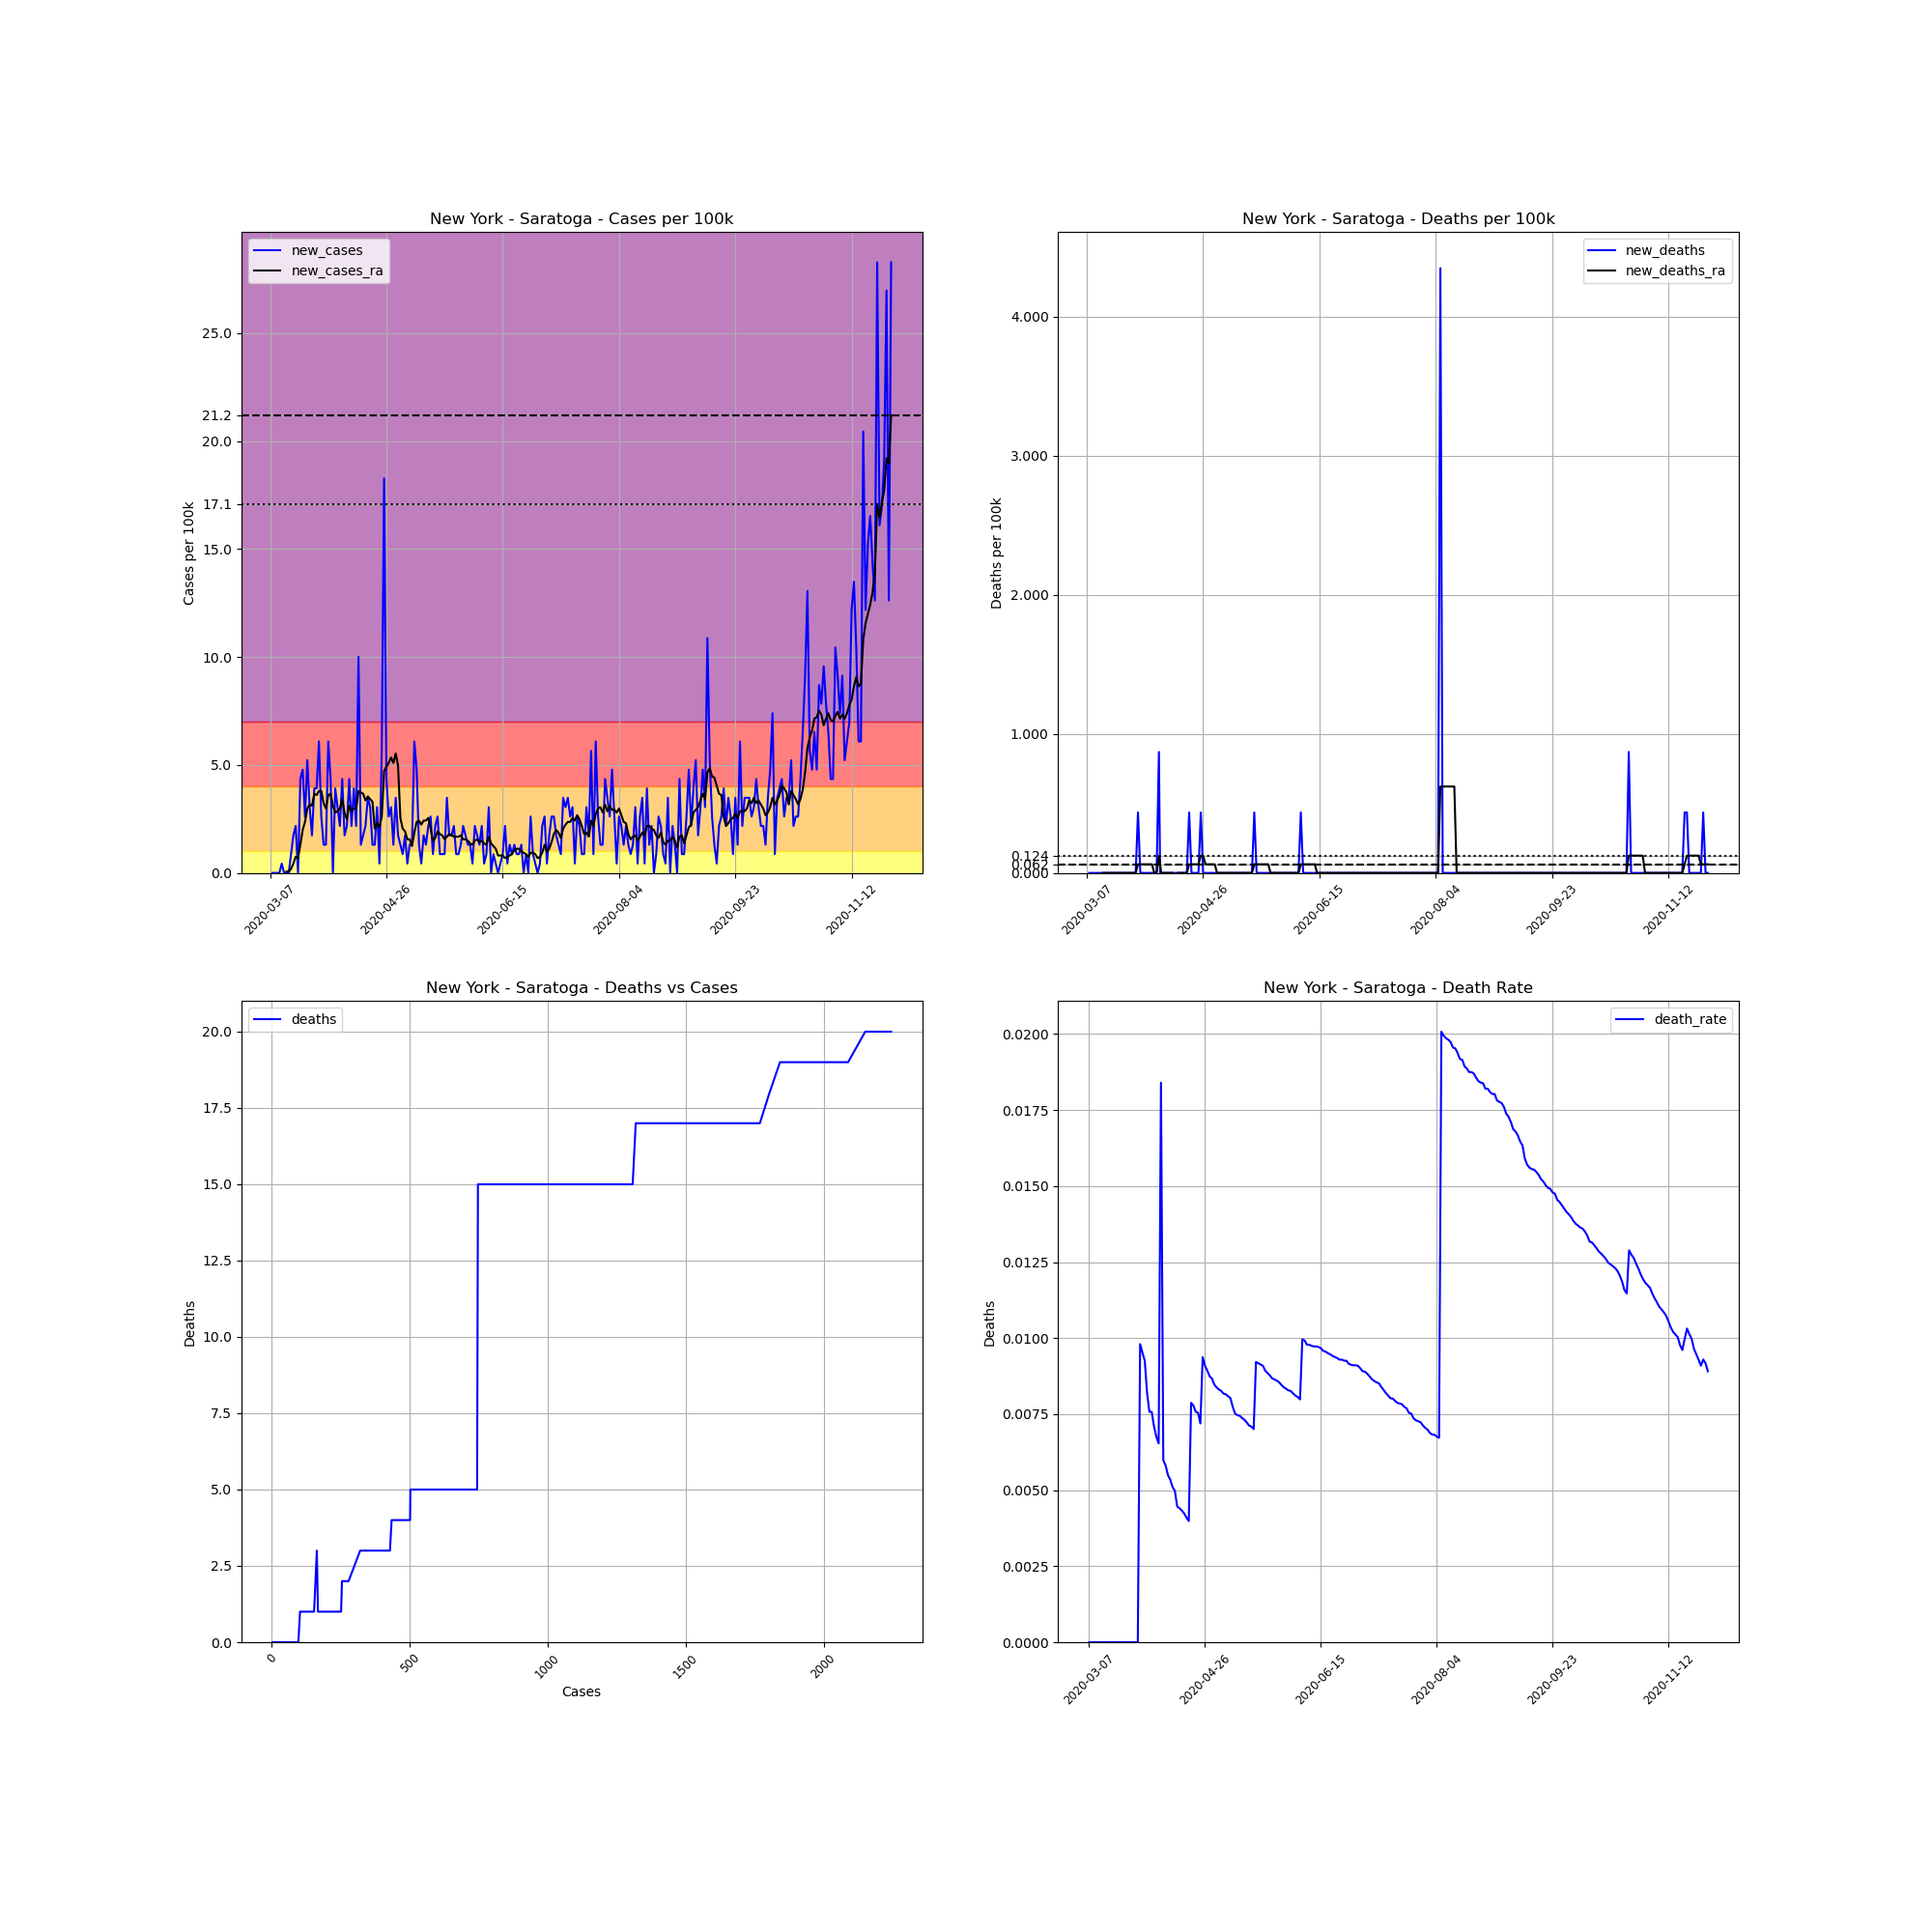

Values plotted in this chart, from the file beside it:
, date, county, state, fips, cases, deaths, COUNTY, STNAME, CTYNAME, POPESTIMATE2019, cases_per_100k, deaths_per_100k, death_rate, new_cases, new_deaths, new_cases_ra, new_deaths_ra
23691, 2020-03-07, Saratoga, New York, 36091, 2, 0.0, 91, New York, Saratoga, 229863, 0.8701, 0.0, 0.0, , , , 
23692, 2020-03-08, Saratoga, New York, 36091, 2, 0.0, 91, New York, Saratoga, 229863, 0.8701, 0.0, 0.0, 0.0, 0.0, , 
23693, 2020-03-09, Saratoga, New York, 36091, 2, 0.0, 91, New York, Saratoga, 229863, 0.8701, 0.0, 0.0, 0.0, 0.0, , 
23694, 2020-03-10, Saratoga, New York, 36091, 2, 0.0, 91, New York, Saratoga, 229863, 0.8701, 0.0, 0.0, 0.0, 0.0, , 
23695, 2020-03-11, Saratoga, New York, 36091, 2, 0.0, 91, New York, Saratoga, 229863, 0.8701, 0.0, 0.0, 0.0, 0.0, , 
23696, 2020-03-12, Saratoga, New York, 36091, 3, 0.0, 91, New York, Saratoga, 229863, 1.305, 0.0, 0.0, 0.435, 0.0, , 
23697, 2020-03-13, Saratoga, New York, 36091, 3, 0.0, 91, New York, Saratoga, 229863, 1.305, 0.0, 0.0, 0.0, 0.0, , 
23698, 2020-03-14, Saratoga, New York, 36091, 3, 0.0, 91, New York, Saratoga, 229863, 1.305, 0.0, 0.0, 0.0, 0.0, 0.06215, 0.0
23699, 2020-03-15, Saratoga, New York, 36091, 3, 0.0, 91, New York, Saratoga, 229863, 1.305, 0.0, 0.0, 0.0, 0.0, 0.06215, 0.0
23700, 2020-03-16, Saratoga, New York, 36091, 5, 0.0, 91, New York, Saratoga, 229863, 2.175, 0.0, 0.0, 0.8701, 0.0, 0.1864, 0.0
23701, 2020-03-17, Saratoga, New York, 36091, 9, 0.0, 91, New York, Saratoga, 229863, 3.915, 0.0, 0.0, 1.74, 0.0, 0.435, 0.0
23702, 2020-03-18, Saratoga, New York, 36091, 14, 0.0, 91, New York, Saratoga, 229863, 6.091, 0.0, 0.0, 2.175, 0.0, 0.7458, 0.0
23703, 2020-03-19, Saratoga, New York, 36091, 14, 0.0, 91, New York, Saratoga, 229863, 6.091, 0.0, 0.0, 0.0, 0.0, 0.6836, 0.0
23704, 2020-03-20, Saratoga, New York, 36091, 24, 0.0, 91, New York, Saratoga, 229863, 10.44, 0.0, 0.0, 4.35, 0.0, 1.305, 0.0
23705, 2020-03-21, Saratoga, New York, 36091, 35, 0.0, 91, New York, Saratoga, 229863, 15.23, 0.0, 0.0, 4.785, 0.0, 1.989, 0.0
23706, 2020-03-22, Saratoga, New York, 36091, 41, 0.0, 91, New York, Saratoga, 229863, 17.84, 0.0, 0.0, 2.61, 0.0, 2.362, 0.0
23707, 2020-03-23, Saratoga, New York, 36091, 53, 0.0, 91, New York, Saratoga, 229863, 23.06, 0.0, 0.0, 5.221, 0.0, 2.983, 0.0
23708, 2020-03-24, Saratoga, New York, 36091, 60, 0.0, 91, New York, Saratoga, 229863, 26.1, 0.0, 0.0, 3.045, 0.0, 3.17, 0.0
23709, 2020-03-25, Saratoga, New York, 36091, 64, 0.0, 91, New York, Saratoga, 229863, 27.84, 0.0, 0.0, 1.74, 0.0, 3.107, 0.0
23710, 2020-03-26, Saratoga, New York, 36091, 73, 0.0, 91, New York, Saratoga, 229863, 31.76, 0.0, 0.0, 3.915, 0.0, 3.667, 0.0
23711, 2020-03-27, Saratoga, New York, 36091, 82, 0.0, 91, New York, Saratoga, 229863, 35.67, 0.0, 0.0, 3.915, 0.0, 3.605, 0.0
23712, 2020-03-28, Saratoga, New York, 36091, 96, 0.0, 91, New York, Saratoga, 229863, 41.76, 0.0, 0.0, 6.091, 0.0, 3.791, 0.0
23713, 2020-03-29, Saratoga, New York, 36091, 102, 1.0, 91, New York, Saratoga, 229863, 44.37, 0.435, 0.009804, 2.61, 0.435, 3.791, 0.06215
23714, 2020-03-30, Saratoga, New York, 36091, 105, 1.0, 91, New York, Saratoga, 229863, 45.68, 0.435, 0.009524, 1.305, 0.0, 3.232, 0.06215
23715, 2020-03-31, Saratoga, New York, 36091, 108, 1.0, 91, New York, Saratoga, 229863, 46.98, 0.435, 0.009259, 1.305, 0.0, 2.983, 0.06215
23716, 2020-04-01, Saratoga, New York, 36091, 122, 1.0, 91, New York, Saratoga, 229863, 53.08, 0.435, 0.008197, 6.091, 0.0, 3.605, 0.06215
23717, 2020-04-02, Saratoga, New York, 36091, 132, 1.0, 91, New York, Saratoga, 229863, 57.43, 0.435, 0.007576, 4.35, 0.0, 3.667, 0.06215
23718, 2020-04-03, Saratoga, New York, 36091, 132, 1.0, 91, New York, Saratoga, 229863, 57.43, 0.435, 0.007576, 0.0, 0.0, 3.107, 0.06215
23719, 2020-04-04, Saratoga, New York, 36091, 141, 1.0, 91, New York, Saratoga, 229863, 61.34, 0.435, 0.007092, 3.915, 0.0, 2.797, 0.06215
23720, 2020-04-05, Saratoga, New York, 36091, 148, 1.0, 91, New York, Saratoga, 229863, 64.39, 0.435, 0.006757, 3.045, 0.0, 2.859, 0.0
23721, 2020-04-06, Saratoga, New York, 36091, 153, 1.0, 91, New York, Saratoga, 229863, 66.56, 0.435, 0.006536, 2.175, 0.0, 2.983, 0.0
23722, 2020-04-07, Saratoga, New York, 36091, 163, 3.0, 91, New York, Saratoga, 229863, 70.91, 1.305, 0.0184, 4.35, 0.8701, 3.418, 0.1243
23723, 2020-04-08, Saratoga, New York, 36091, 167, 1.0, 91, New York, Saratoga, 229863, 72.65, 0.435, 0.005988, 1.74, -0.8701, 2.797, 0.0
23724, 2020-04-09, Saratoga, New York, 36091, 172, 1.0, 91, New York, Saratoga, 229863, 74.83, 0.435, 0.005814, 2.175, 0.0, 2.486, 0.0
23725, 2020-04-10, Saratoga, New York, 36091, 182, 1.0, 91, New York, Saratoga, 229863, 79.18, 0.435, 0.005495, 4.35, 0.0, 3.107, 0.0
23726, 2020-04-11, Saratoga, New York, 36091, 187, 1.0, 91, New York, Saratoga, 229863, 81.35, 0.435, 0.005348, 2.175, 0.0, 2.859, 0.0
23727, 2020-04-12, Saratoga, New York, 36091, 196, 1.0, 91, New York, Saratoga, 229863, 85.27, 0.435, 0.005102, 3.915, 0.0, 2.983, 0.0
23728, 2020-04-13, Saratoga, New York, 36091, 201, 1.0, 91, New York, Saratoga, 229863, 87.44, 0.435, 0.004975, 2.175, 0.0, 2.983, 0.0
23729, 2020-04-14, Saratoga, New York, 36091, 224, 1.0, 91, New York, Saratoga, 229863, 97.45, 0.435, 0.004464, 10.01, 0.0, 3.791, -0.1243
23730, 2020-04-15, Saratoga, New York, 36091, 227, 1.0, 91, New York, Saratoga, 229863, 98.75, 0.435, 0.004405, 1.305, 0.0, 3.729, 0.0
23731, 2020-04-16, Saratoga, New York, 36091, 231, 1.0, 91, New York, Saratoga, 229863, 100.5, 0.435, 0.004329, 1.74, 0.0, 3.667, 0.0
23732, 2020-04-17, Saratoga, New York, 36091, 236, 1.0, 91, New York, Saratoga, 229863, 102.7, 0.435, 0.004237, 2.175, 0.0, 3.356, 0.0
23733, 2020-04-18, Saratoga, New York, 36091, 244, 1.0, 91, New York, Saratoga, 229863, 106.2, 0.435, 0.004098, 3.48, 0.0, 3.542, 0.0
23734, 2020-04-19, Saratoga, New York, 36091, 251, 1.0, 91, New York, Saratoga, 229863, 109.2, 0.435, 0.003984, 3.045, 0.0, 3.418, 0.0
23735, 2020-04-20, Saratoga, New York, 36091, 254, 2.0, 91, New York, Saratoga, 229863, 110.5, 0.8701, 0.007874, 1.305, 0.435, 3.294, 0.06215
23736, 2020-04-21, Saratoga, New York, 36091, 257, 2.0, 91, New York, Saratoga, 229863, 111.8, 0.8701, 0.007782, 1.305, 0.0, 2.051, 0.06215
23737, 2020-04-22, Saratoga, New York, 36091, 264, 2.0, 91, New York, Saratoga, 229863, 114.9, 0.8701, 0.007576, 3.045, 0.0, 2.3, 0.06215
23738, 2020-04-23, Saratoga, New York, 36091, 265, 2.0, 91, New York, Saratoga, 229863, 115.3, 0.8701, 0.007547, 0.435, 0.0, 2.113, 0.06215
23739, 2020-04-24, Saratoga, New York, 36091, 278, 2.0, 91, New York, Saratoga, 229863, 120.9, 0.8701, 0.007194, 5.656, 0.0, 2.61, 0.06215
23740, 2020-04-25, Saratoga, New York, 36091, 320, 3.0, 91, New York, Saratoga, 229863, 139.2, 1.305, 0.009375, 18.27, 0.435, 4.723, 0.1243
23741, 2020-04-26, Saratoga, New York, 36091, 330, 3.0, 91, New York, Saratoga, 229863, 143.6, 1.305, 0.009091, 4.35, 0.0, 4.91, 0.1243
23742, 2020-04-27, Saratoga, New York, 36091, 336, 3.0, 91, New York, Saratoga, 229863, 146.2, 1.305, 0.008929, 2.61, 0.0, 5.096, 0.06215
23743, 2020-04-28, Saratoga, New York, 36091, 343, 3.0, 91, New York, Saratoga, 229863, 149.2, 1.305, 0.008746, 3.045, 0.0, 5.345, 0.06215
23744, 2020-04-29, Saratoga, New York, 36091, 346, 3.0, 91, New York, Saratoga, 229863, 150.5, 1.305, 0.008671, 1.305, 0.0, 5.096, 0.06215
23745, 2020-04-30, Saratoga, New York, 36091, 354, 3.0, 91, New York, Saratoga, 229863, 154, 1.305, 0.008475, 3.48, 0.0, 5.531, 0.06215
23746, 2020-05-01, Saratoga, New York, 36091, 358, 3.0, 91, New York, Saratoga, 229863, 155.7, 1.305, 0.00838, 1.74, 0.0, 4.972, 0.06215
23747, 2020-05-02, Saratoga, New York, 36091, 361, 3.0, 91, New York, Saratoga, 229863, 157.1, 1.305, 0.00831, 1.305, 0.0, 2.548, 0.0
23748, 2020-05-03, Saratoga, New York, 36091, 363, 3.0, 91, New York, Saratoga, 229863, 157.9, 1.305, 0.008264, 0.8701, 0.0, 2.051, 0.0
23749, 2020-05-04, Saratoga, New York, 36091, 367, 3.0, 91, New York, Saratoga, 229863, 159.7, 1.305, 0.008174, 1.74, 0.0, 1.927, 0.0
23750, 2020-05-05, Saratoga, New York, 36091, 368, 3.0, 91, New York, Saratoga, 229863, 160.1, 1.305, 0.008152, 0.435, 0.0, 1.554, 0.0
... 208 more rows
